4-way image classification set "Alzheimer_s Dataset" from GitHub (Asik007/BME240_ML); label vocabulary: mild demented, moderate demented, non demented, very mild demented.

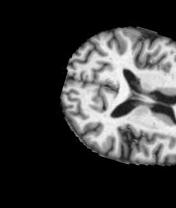
Label: non demented

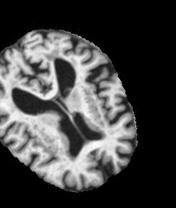
Label: very mild demented

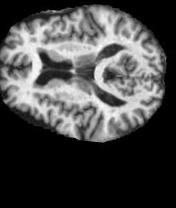
Label: mild demented

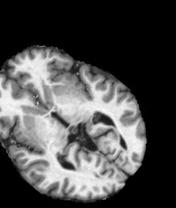
Label: non demented

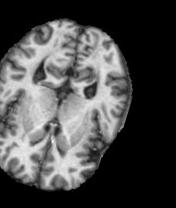
Label: very mild demented

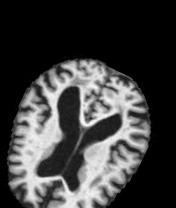
Label: mild demented
